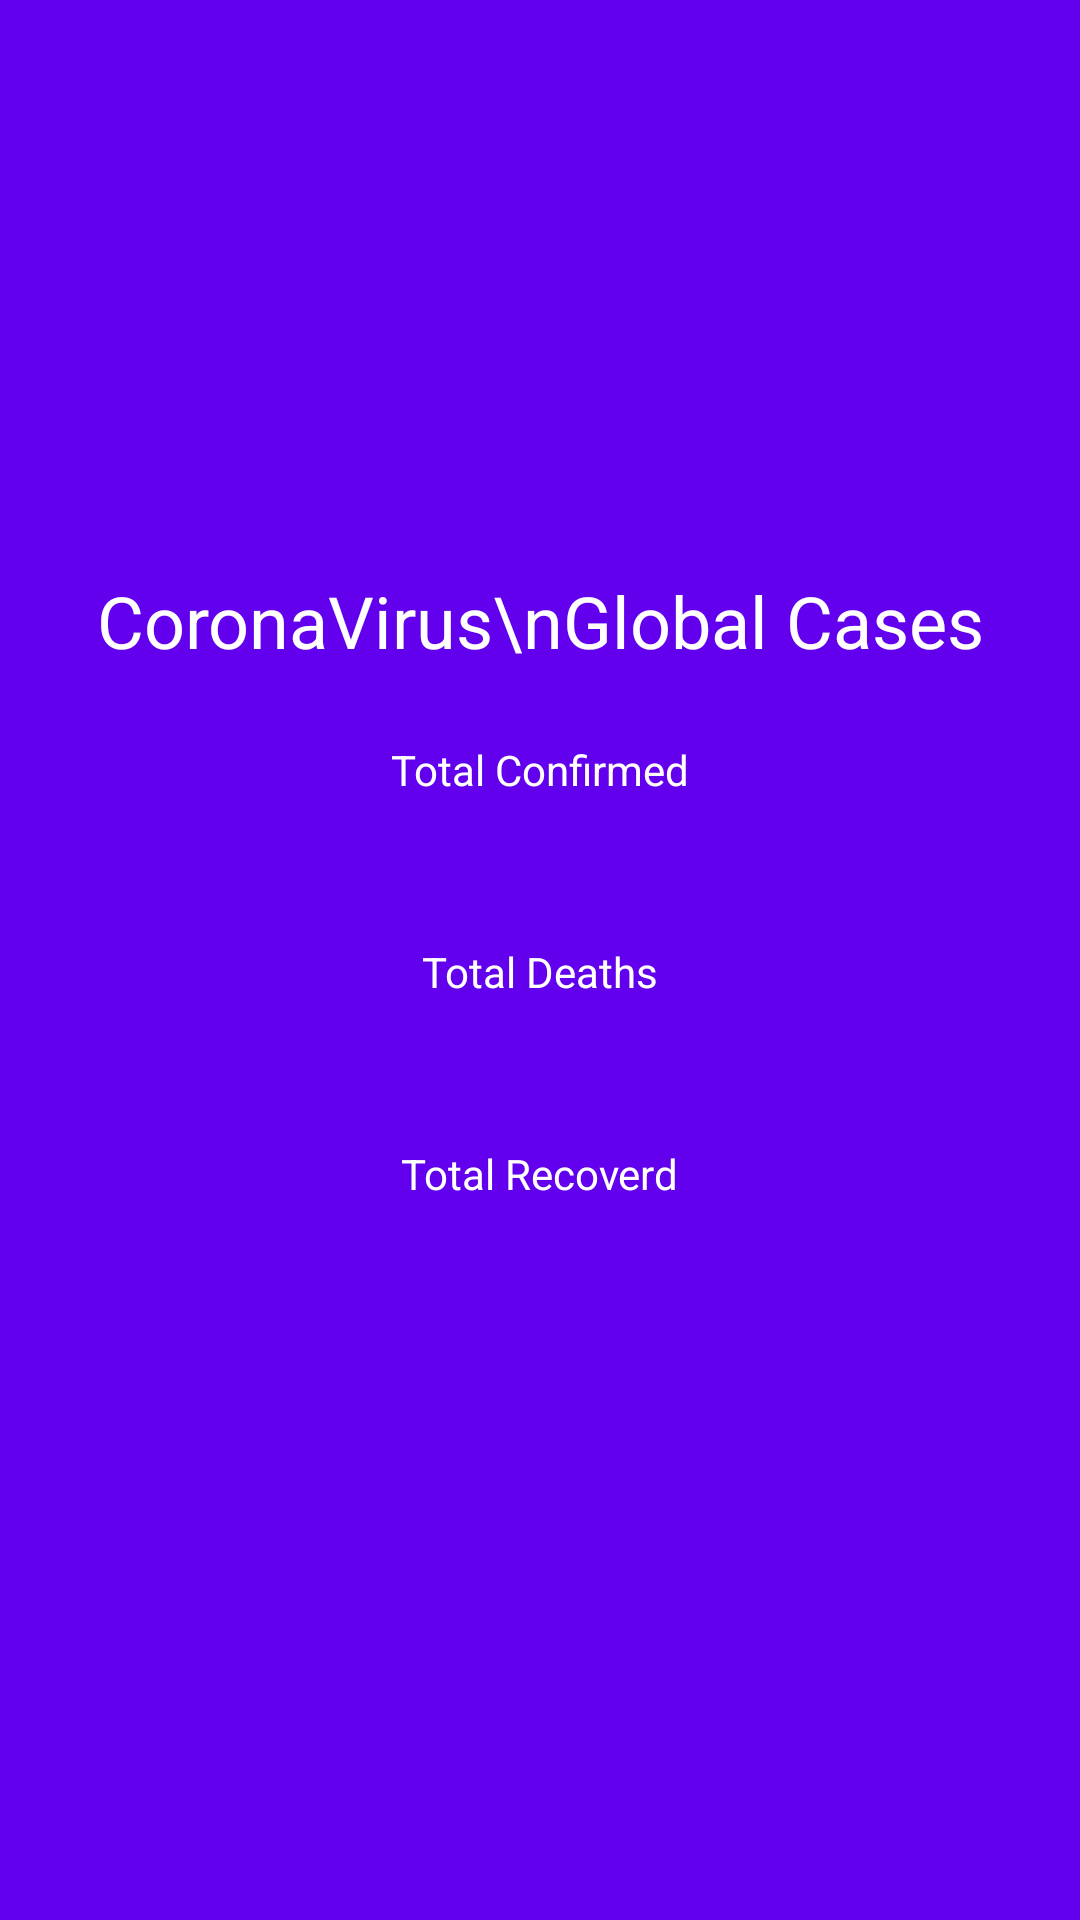

Layout XML and referenced resources for this Android screen:
<!-- AndroidManifest.xml: application theme AppTheme -->
<!-- res/layout/fragment_home.xml -->
<?xml version="1.0" encoding="utf-8"?>
<RelativeLayout
    xmlns:android="http://schemas.android.com/apk/res/android"
    xmlns:app="http://schemas.android.com/apk/res-auto"
    xmlns:tools="http://schemas.android.com/tools"
    android:layout_width="match_parent"
    android:layout_height="match_parent"
    android:background="@color/colorPrimary"
    tools:context=".ui.home.HomeFragment">
    <LinearLayout
        android:layout_width="wrap_content"
        android:gravity="center"
        android:layout_centerInParent="true"
        android:layout_height="wrap_content"
        android:orientation="vertical">
        <TextView
            android:layout_width="wrap_content"
            android:layout_height="wrap_content"
            android:text="CoronaVirus\nGlobal Cases"
            android:textAlignment="center"
            android:textColor="#fff"
            android:layout_marginBottom="24dp"
            android:textSize="24dp" />
        <TextView
            android:layout_width="wrap_content"
            android:layout_height="wrap_content"
            android:text="Total Confirmed"
            android:id="@+id/tvLabelTotalConfirmed"
            style="@style/LabelFontStyle"
            android:textColor="#fff"
            />
        <TextView
            android:layout_width="wrap_content"
            android:layout_height="wrap_content"
            tools:text="500"
            android:id="@+id/tvTotalConfirmed"
            style="@style/TotalFontStyle"
            android:textColor="@color/colorTotalConfirmed"
            />
        <TextView
            android:layout_width="wrap_content"
            android:layout_height="wrap_content"
            android:text="Total Deaths"
            android:id="@+id/tvLabelTotalDeaths"
            style="@style/LabelFontStyle"
            android:textColor="#fff"
            />
        <TextView
            android:layout_width="wrap_content"
            android:layout_height="wrap_content"
            tools:text="349"
            android:id="@+id/tvTotalDeaths"
            style="@style/TotalFontStyle"
            android:textColor="@color/colorTotalDeaths"
            />
        <TextView
            android:layout_width="wrap_content"
            android:layout_height="wrap_content"
            android:text="Total Recoverd"
            android:id="@+id/tvLabelTotalRecoverd"
            style="@style/LabelFontStyle"
            android:textColor="#fff"
            />
        <TextView
            android:layout_width="wrap_content"
            android:layout_height="wrap_content"
            tools:text="2948"
            android:id="@+id/tvTotalRecoverd"
            style="@style/TotalFontStyle"
            android:textColor="@color/colorTotalRecovered"
            />
    </LinearLayout>
    <ProgressBar
        android:layout_width="wrap_content"
        android:layout_height="wrap_content"
        android:id="@+id/progress_circular_home"
        android:indeterminate="true"
        android:indeterminateDrawable="@drawable/progress"
        android:layout_centerInParent="true" />
</RelativeLayout>
<!-- resources referenced by this layout -->
<resources>
  <color name="colorPrimary">#6200EE</color>
  <color name="colorTotalConfirmed">#F3CB04</color>
  <color name="colorTotalDeaths">#FB0303</color>
  <color name="colorTotalRecovered">#029F2A</color>
  <style name="LabelFontStyle">
          
           <item name="android:textSize">14sp</item>
       </style>
  <style name="TotalFontStyle">
        
           <item name="android:textSize">36sp</item>
       </style>
  <style name="AppTheme" parent="Theme.AppCompat.Light.NoActionBar">
          
          <item name="colorPrimary">@color/colorPrimary</item>
          <item name="colorPrimaryDark">@color/colorPrimaryDark</item>
          <item name="colorAccent">@color/colorAccent</item>
      </style>
  <color name="colorPrimaryDark">#3700B3</color>
  <color name="colorAccent">#03DAC5</color>
</resources>
